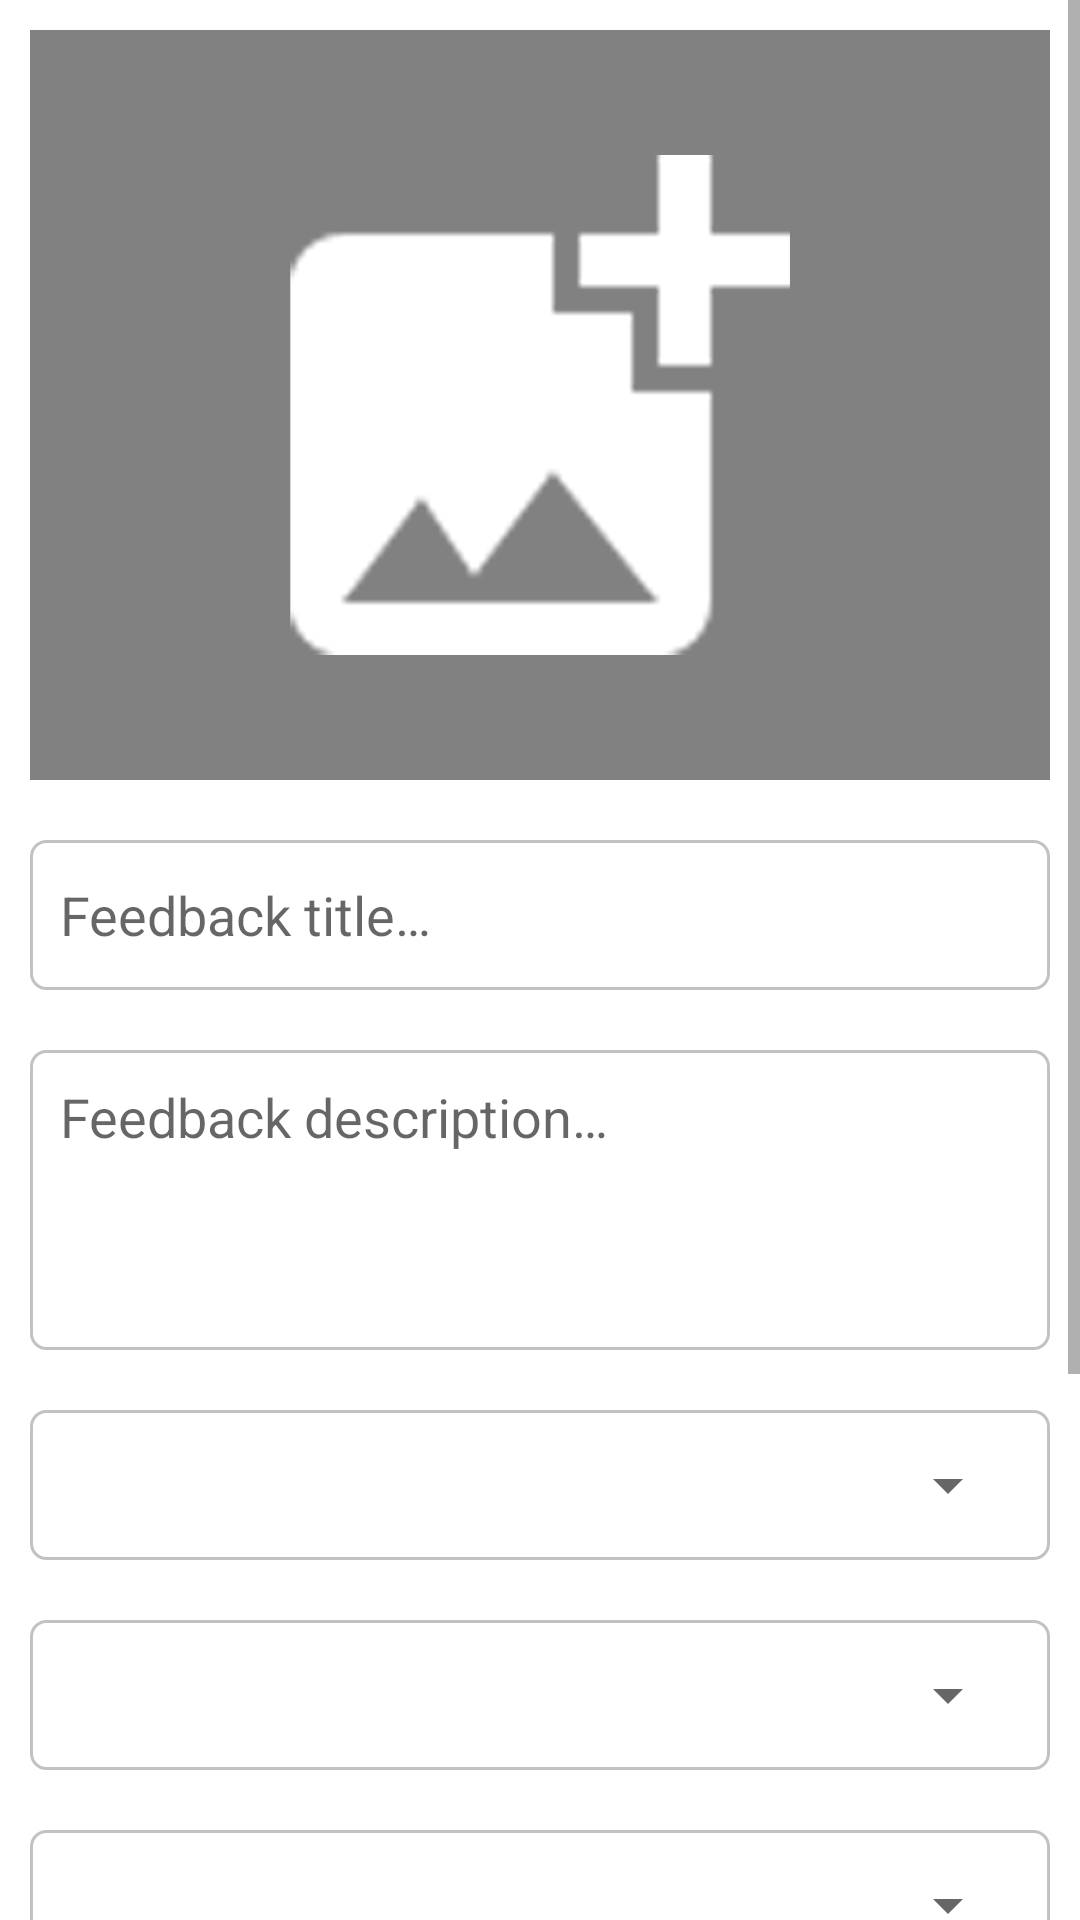

This screen was rendered from an Android layout file. Write that file and the resources it references.
<!-- AndroidManifest.xml: application theme AppTheme -->
<!-- res/layout/activity_post.xml -->
<?xml version="1.0" encoding="utf-8"?>
<ScrollView
    xmlns:android="http://schemas.android.com/apk/res/android"
    xmlns:tools="http://schemas.android.com/tools"
    android:layout_width="match_parent"
    android:layout_height="match_parent">
    <RelativeLayout
        xmlns:android="http://schemas.android.com/apk/res/android"
        xmlns:app="http://schemas.android.com/apk/res-auto"
        xmlns:tools="http://schemas.android.com/tools"
        android:layout_width="match_parent"
        android:layout_height="match_parent"
        tools:context=".PostActivity">

        <ImageButton
            android:id="@+id/select_image"
            android:layout_width="match_parent"
            android:background="#00FFFFFF"
            android:src="@mipmap/add_btn"
            android:layout_margin="10dp"
            android:scaleType="centerCrop"
            android:layout_height="250dp"
            android:contentDescription="Select Image" />

        <EditText
            android:id="@+id/feedback_title"
            android:layout_below="@id/select_image"
            android:layout_width="match_parent"
            android:textSize="18sp"
            android:layout_margin="10dp"
            android:padding="10dp"
            android:background="@drawable/input_outline"
            android:layout_height="50dp"
            android:hint="@string/feedback_title"
            android:ems="10"
            android:inputType="textPersonName"
            />

        <EditText
            android:id="@+id/feedback_description"
            android:layout_margin="10dp"
            android:textSize="18sp"
            android:padding="10dp"
            android:background="@drawable/input_outline"
            android:hint="@string/feedback_description"
            android:layout_below="@+id/feedback_title"
            android:layout_width="match_parent"
            android:layout_height="100dp"
            android:ems="10"
            android:gravity="start|top"
            android:inputType="textMultiLine" />

        <RelativeLayout
            android:layout_width="match_parent"
            android:id="@+id/layout_region"
            android:background="@drawable/input_outline"
            android:layout_below="@id/feedback_description"
            android:padding="10dp"
            android:layout_margin="10dp"
            android:layout_height="50dp">
            <Spinner
                android:layout_width="match_parent"
                android:id="@+id/spinner_region"
                android:spinnerMode="dropdown"
                android:layout_height="match_parent"/>
        </RelativeLayout>

        <RelativeLayout
            android:layout_width="match_parent"
            android:id="@+id/layout_district"
            android:background="@drawable/input_outline"
            android:layout_below="@id/layout_region"
            android:padding="10dp"
            android:layout_margin="10dp"
            android:layout_height="50dp">
            <Spinner
                android:layout_width="match_parent"
                android:id="@+id/spinner_district"
                android:spinnerMode="dropdown"
                android:layout_height="match_parent"/>
        </RelativeLayout>

        <RelativeLayout
            android:layout_width="match_parent"
            android:id="@+id/layout_village"
            android:background="@drawable/input_outline"
            android:layout_below="@id/layout_district"
            android:padding="10dp"
            android:layout_margin="10dp"
            android:layout_height="50dp">
            <Spinner
                android:layout_width="match_parent"
                android:id="@+id/spinner_village"
                android:spinnerMode="dropdown"
                android:layout_height="match_parent"/>
        </RelativeLayout>

        <RelativeLayout
            android:layout_width="match_parent"
            android:id="@+id/layout_gender"
            android:background="@drawable/input_outline"
            android:layout_below="@id/layout_village"
            android:padding="10dp"
            android:layout_margin="10dp"
            android:layout_height="50dp">
            <Spinner
                android:layout_width="match_parent"
                android:id="@+id/spinner_gender"
                android:spinnerMode="dropdown"
                android:layout_height="match_parent"/>
        </RelativeLayout>

        <Switch
            android:id="@+id/switch_anonymous"
            android:showText="true"
            android:textSize="18sp"
            android:padding="10dp"
            android:textOff=""
            android:textOn=""
            android:layout_margin="10dp"
            android:layout_below="@id/layout_gender"
            android:layout_width="match_parent"
            android:layout_height="wrap_content"
            android:text="@string/anonymous_feedback" />

        <Button
            android:layout_width="match_parent"
            android:text="@string/submit_feedback"
            android:id="@+id/submit_feedback"
            android:textColor="#FFF"
            android:layout_margin="10dp"
            android:background="@color/colorPrimary"
            android:layout_below="@id/switch_anonymous"
            android:layout_height="70dp"/>
    </RelativeLayout>
</ScrollView>
<!-- resources referenced by this layout -->
<resources>
  <color name="colorPrimary">#00AEEF</color>
  <!-- drawable input_outline (drawable) -->
  <?xml version="1.0" encoding="utf-8"?>
  <shape xmlns:android="http://schemas.android.com/apk/res/android">
      <stroke android:color="@color/colorInputStroke" android:width="1dp"/>
      <corners android:radius="5dp"/>
  </shape>
  <!-- mipmap add_btn: png bitmap (mipmap-xxxhdpi, 21095 bytes) -->
  <string name="anonymous_feedback">Anonymous feedback</string>
  <string name="feedback_description">Feedback description…</string>
  <string name="feedback_title">Feedback title…</string>
  <string name="submit_feedback">Submit Feedback</string>
  <style name="AppTheme" parent="Theme.MaterialComponents.Light.DarkActionBar">
          
          <item name="colorPrimary">@color/colorPrimary</item>
          <item name="colorPrimaryDark">@color/colorPrimaryDark</item>
          <item name="colorAccent">@color/colorAccent</item>
          <item name="bottomSheetDialogTheme">@style/AppBottomSheetDialogTheme</item>
      </style>
  <color name="colorInputStroke">#C2C2C2</color>
  <color name="colorPrimaryDark">#00AEEF</color>
  <color name="colorAccent">#00AEEF</color>
  <style name="AppBottomSheetDialogTheme" parent="Theme.Design.Light.BottomSheetDialog">
          <item name="bottomSheetStyle">@style/AppModalStyle</item>
      </style>
  <style name="AppModalStyle" parent="Widget.Design.BottomSheet.Modal">
          <item name="android:background">@drawable/rounded_dialog</item>
      </style>
</resources>
